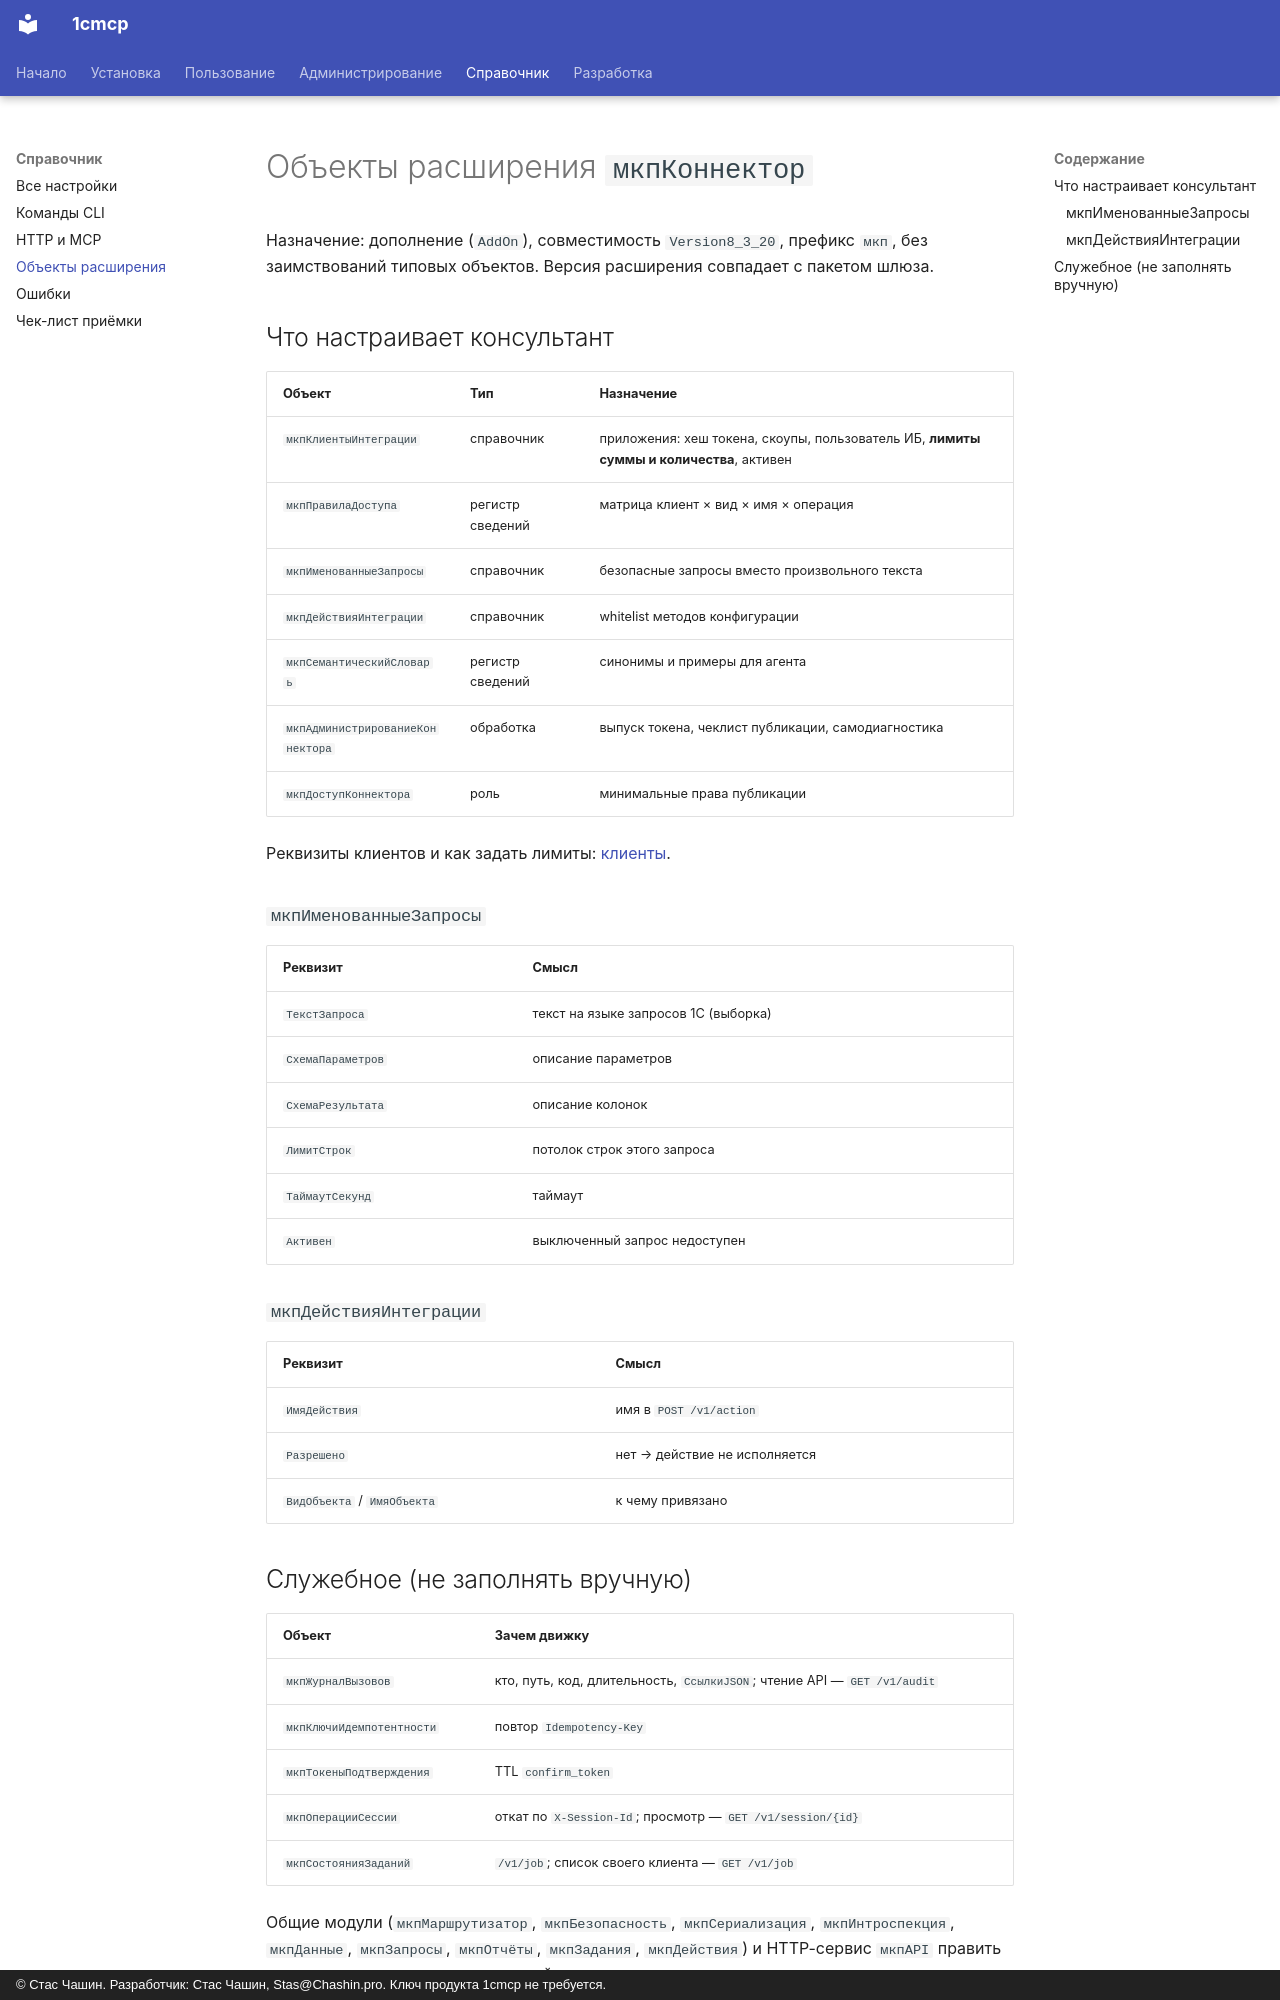

repository: chastnik/1cmcp · page: reference/extension/index.html · generator: mkdocs · copyright: © Стас Чашин. Разработчик: Стас Чашин, Stas@Chashin.pro. Ключ продукта 1cmcp не требуется.

# Объекты расширения `мкпКоннектор`

Назначение: дополнение (`AddOn`), совместимость `Version8_3_20`, префикс `мкп`, без заимствований типовых объектов. Версия расширения совпадает с пакетом шлюза.

## Что настраивает консультант

| Объект | Тип | Назначение |
|---|---|---|
| `мкпКлиентыИнтеграции` | справочник | приложения: хеш токена, скоупы, пользователь ИБ, **лимиты суммы и количества**, активен |
| `мкпПравилаДоступа` | регистр сведений | матрица клиент × вид × имя × операция |
| `мкпИменованныеЗапросы` | справочник | безопасные запросы вместо произвольного текста |
| `мкпДействияИнтеграции` | справочник | whitelist методов конфигурации |
| `мкпСемантическийСловарь` | регистр сведений | синонимы и примеры для агента |
| `мкпАдминистрированиеКоннектора` | обработка | выпуск токена, чеклист публикации, самодиагностика |
| `мкпДоступКоннектора` | роль | минимальные права публикации |

Реквизиты клиентов и как задать лимиты: [клиенты](../admin/clients.md).

### `мкпИменованныеЗапросы`

| Реквизит | Смысл |
|---|---|
| `ТекстЗапроса` | текст на языке запросов 1С (выборка) |
| `СхемаПараметров` | описание параметров |
| `СхемаРезультата` | описание колонок |
| `ЛимитСтрок` | потолок строк этого запроса |
| `ТаймаутСекунд` | таймаут |
| `Активен` | выключенный запрос недоступен |

### `мкпДействияИнтеграции`

| Реквизит | Смысл |
|---|---|
| `ИмяДействия` | имя в `POST /v1/action` |
| `Разрешено` | нет → действие не исполняется |
| `ВидОбъекта` / `ИмяОбъекта` | к чему привязано |
